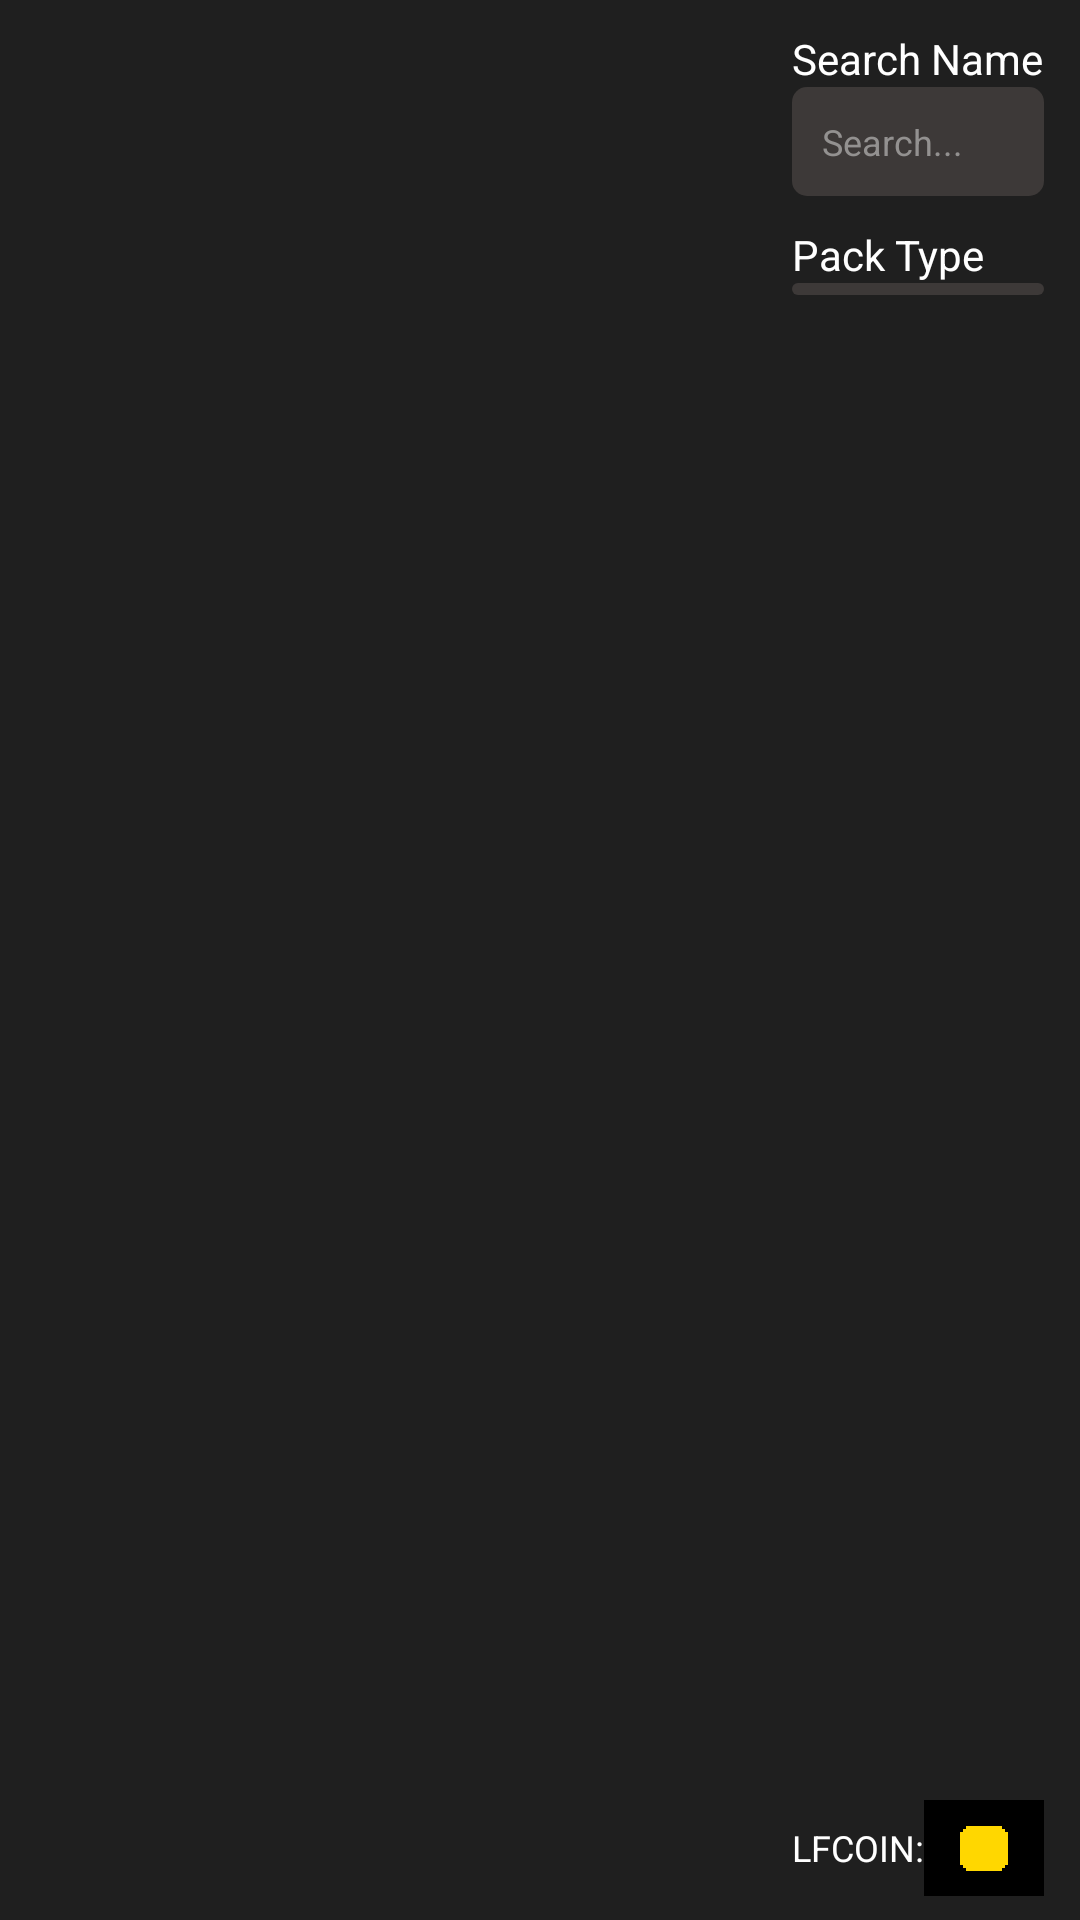

Produce the Android XML layout that renders to this screen, including the resource entries it uses.
<!-- AndroidManifest.xml: application theme MinecraftLauncherTheme -->
<!-- res/layout/fragment_marketplace.xml -->
<?xml version="1.0" encoding="utf-8"?>
<androidx.constraintlayout.widget.ConstraintLayout xmlns:android="http://schemas.android.com/apk/res/android"
    xmlns:tools="http://schemas.android.com/tools"
    android:layout_width="match_parent"
    android:layout_height="match_parent"
    xmlns:app="http://schemas.android.com/apk/res-auto"
    android:background="@color/white"
    tools:context=".ui.fragment.Marketplace">

    <androidx.constraintlayout.widget.Guideline
        android:layout_width="wrap_content"
        android:layout_height="wrap_content"
        android:id="@+id/guideline"
        app:layout_constraintGuide_percent="0.7"
        android:orientation="vertical"
        />

    <LinearLayout
        android:layout_width="0dp"
        android:background="#1F1F1F"
        android:layout_height="match_parent"
        android:id="@+id/left"
        android:orientation="horizontal"
        app:layout_constraintStart_toStartOf="parent"
        app:layout_constraintEnd_toStartOf="@id/guideline"
        app:layout_constraintTop_toTopOf="parent"
        app:layout_constraintBottom_toBottomOf="parent"
        >
        <androidx.recyclerview.widget.RecyclerView
            android:id="@+id/recyclerView"
            android:layout_width="match_parent"
            android:layout_height="match_parent"
            android:padding="8dp"
            tools:listitem="@layout/item_marketplace" />
    </LinearLayout>

    
    <ProgressBar
        android:id="@+id/leftLoading"
        style="?android:attr/progressBarStyleLarge"
        android:layout_width="wrap_content"
        android:layout_height="wrap_content"
        android:indeterminate="true"
        android:visibility="gone"
        app:layout_constraintStart_toStartOf="parent"
        app:layout_constraintEnd_toStartOf="@id/guideline"
        app:layout_constraintTop_toTopOf="parent"
        app:layout_constraintBottom_toBottomOf="parent"
        app:layout_constraintHorizontal_bias="0.5"
        app:layout_constraintVertical_bias="0.5"/>

    <ScrollView
        android:id="@+id/rightSidebar"
        android:layout_width="0dp"
        android:layout_height="0dp"
        android:background="#1F1F1F"
        android:orientation="vertical"
        app:layout_constraintTop_toTopOf="parent"
        app:layout_constraintBottom_toTopOf="@id/lfCoinFooter"
        app:layout_constraintEnd_toEndOf="parent"
        app:layout_constraintStart_toEndOf="@id/guideline">

        <LinearLayout
            android:layout_width="match_parent"
            android:orientation="vertical"
            android:paddingHorizontal="12dp"
            android:layout_height="wrap_content">

            <TextView
                android:id="@+id/searchText"
                android:layout_width="match_parent"
                android:layout_height="wrap_content"
                android:layout_marginTop="10dp"
                android:text="Search Name"
                android:textColor="@color/white"/>
            <EditText
                android:hint="Search..."
                android:textColorHint="@color/gray"
                android:id="@+id/searchEditText"
                android:singleLine="true"
                android:textSize="12dp"
                android:paddingVertical="8sp"
                android:layout_width="match_parent"
                android:textColor="@color/white"
                android:layout_height="wrap_content"
                android:background="@drawable/spinner_item_bg"
                android:imeOptions="actionSearch"
                android:inputType="text"
                />
            <TextView
                android:id="@+id/packType"
                android:layout_width="match_parent"
                android:layout_height="wrap_content"
                android:layout_marginTop="10dp"
                android:text="Pack Type"
                android:textColor="@color/white"/>
            <Spinner
                android:background="@drawable/spinner_item_bg"
                android:id="@+id/pack_spinner"
                android:layout_width="match_parent"
                android:layout_height="wrap_content"/>
        </LinearLayout>
    </ScrollView>

    <LinearLayout
        android:id="@+id/lfCoinFooter"
        android:layout_width="0dp"
        android:layout_height="wrap_content"
        android:orientation="horizontal"
        android:background="#1F1F1F"
        android:paddingVertical="8dp"
        android:paddingHorizontal="12dp"
        android:gravity="center_vertical"
        app:layout_constraintBottom_toBottomOf="parent"
        app:layout_constraintStart_toEndOf="@id/guideline"
        app:layout_constraintEnd_toEndOf="parent">

        <TextView
            android:id="@+id/textLFCoin"
            android:layout_width="wrap_content"
            android:layout_height="wrap_content"
            android:text="LFCOIN:"
            android:textColor="@android:color/white"
            android:textSize="12sp"
            />

        <View
            android:layout_width="0dp"
            android:layout_height="0dp"
            android:layout_weight="1" />

        <LinearLayout
            android:layout_width="wrap_content"
            android:layout_height="wrap_content"
            android:orientation="horizontal"
            android:background="#000000" android:gravity="center_vertical"
            android:paddingVertical="4dp"
            android:paddingHorizontal="8dp">

            <ImageView
                android:id="@+id/iconLFCoin2"
                android:layout_width="24dp"
                android:layout_height="24dp"
                android:src="@drawable/coin"
                app:tint="#FFD700" /> <TextView
            android:id="@+id/lfCoinAmount"
            android:layout_width="wrap_content"
            android:layout_height="wrap_content"
            android:text="100"
            android:textColor="@android:color/white"
            android:textSize="12sp"
            android:layout_marginStart="8dp"
            tools:text="100" />

        </LinearLayout>
        <TextView
            android:id="@+id/addLfCoinText"
            android:layout_width="wrap_content"
            android:layout_height="wrap_content"
            android:text="+"
            android:textColor="@android:color/white"
            android:textSize="16sp"
            android:layout_marginStart="12dp"
            android:padding="4dp"
            android:background="?attr/selectableItemBackground"
            android:contentDescription="Add LFCoin"/>

    </LinearLayout>

</androidx.constraintlayout.widget.ConstraintLayout>
<!-- res/layout/item_marketplace.xml (included above) -->
<?xml version="1.0" encoding="utf-8"?>
<com.google.android.material.card.MaterialCardView xmlns:android="http://schemas.android.com/apk/res/android"
    xmlns:app="http://schemas.android.com/apk/res-auto"
    xmlns:tools="http://schemas.android.com/tools"
    android:layout_width="match_parent"
    android:layout_height="wrap_content"
    android:layout_margin="6dp"
    app:cardCornerRadius="0dp" app:cardElevation="2dp"
    app:cardBackgroundColor="#2A2A2A">

    <LinearLayout
        android:layout_width="match_parent"
        android:layout_height="wrap_content"
        android:orientation="horizontal"
        android:padding="10dp">

        <ImageView
            android:id="@+id/imgCover"
            android:layout_width="70dp"
            android:layout_height="70dp"
            android:scaleType="centerCrop"
            android:contentDescription="cover"/>

        <LinearLayout
            android:layout_width="0dp"
            android:layout_height="wrap_content"
            android:layout_marginStart="10dp"
            android:layout_weight="1"
            android:orientation="vertical">

            <TextView
                android:id="@+id/txtTitle"
                android:layout_width="match_parent"
                android:layout_height="wrap_content"
                android:textColor="#FFFFFF"
                android:textStyle="bold"
                android:textSize="16sp"
                tools:text="World Flat House Map"/>

            <LinearLayout
                android:id="@+id/tagsContainer"
                android:layout_width="wrap_content"
                android:layout_height="wrap_content"
                android:orientation="horizontal"
                android:layout_marginTop="4dp">

                <TextView
                    android:id="@+id/txtTypeChip"
                    android:layout_width="wrap_content"
                    android:layout_height="wrap_content"
                    android:textColor="#B0E0FF"
                    android:textSize="12sp"
                    android:paddingHorizontal="8dp"
                    android:paddingVertical="2dp"
                    android:background="@drawable/spinner_item_bg"
                    tools:text="Maps"/>

                <TextView
                    android:id="@+id/txtPrice"
                    android:layout_width="wrap_content"
                    android:layout_height="wrap_content"
                    android:layout_marginStart="6dp"
                    android:textColor="#FFD700"
                    android:textSize="12sp"
                    android:paddingHorizontal="8dp"
                    android:paddingVertical="2dp"
                    android:background="@drawable/spinner_item_bg"
                    tools:text="10 LFC"/>
            </LinearLayout>

            <TextView
                android:id="@+id/txtDesc"
                android:layout_width="match_parent"
                android:layout_height="wrap_content"
                android:layout_marginTop="6dp"
                android:maxLines="3"
                android:ellipsize="end"
                android:textColor="#DDDDDD"
                android:textSize="13sp"
                tools:text="Immersive cooking and planting ..."/>

            <TextView
                android:id="@+id/txtMeta"
                android:layout_width="match_parent"
                android:layout_height="wrap_content"
                android:layout_marginTop="8dp"
                android:textColor="#AAAAAA"
                android:textSize="11sp"
                tools:text="Author: MinhthongVNMC   Created: 2025-10-11"/>

        </LinearLayout>

    </LinearLayout>

</com.google.android.material.card.MaterialCardView>
<!-- resources referenced by this layout -->
<resources>
  <color name="gray">#939190</color>
  <color name="white">#FFFFFFFF</color>
  <!-- drawable coin: vector/xml drawable (drawable, 3998 chars, omitted) -->
  <!-- drawable spinner_item_bg (drawable) -->
  <?xml version="1.0" encoding="utf-8"?>
  <shape xmlns:android="http://schemas.android.com/apk/res/android"
      android:shape="rectangle">
      
      <solid android:color="#3D3938" />
  
      
      <corners android:radius="5dp" />
      
  
      
      <padding
          android:left="2dp"
          android:top="2dp"
          android:right="2dp"
          android:bottom="2dp" />
  </shape>
  <style name="MinecraftLauncherTheme" parent="Theme.AppCompat.Light.NoActionBar">
          
          <item name="android:windowNoTitle">true</item>
          <item name="android:windowActionBar">false</item>
          <item name="android:windowFullscreen">true</item>
          <item name="android:windowContentOverlay">@null</item>
  
          
          <item name="editTextStyle">@style/LegacyEditText</item>
          <item name="android:editTextStyle">@style/LegacyEditText</item>
  
          
          <item name="android:textColorHighlight">@color/lf_text_highlight</item>
          <item name="colorControlHighlight">@color/lf_color_control_highlight</item>
  
          
          <item name="android:windowBackground">@android:color/black</item>
  
          
          <item name="android:textViewStyle">@style/LegacyTextView</item>
  
          
          <item name="android:textAppearance">@style/LegacyTextAppearance</item>
          <item name="android:textAppearanceLarge">@style/LegacyTextAppearance.Large</item>
          <item name="android:textAppearanceMedium">@style/LegacyTextAppearance.Medium</item>
          <item name="android:textAppearanceSmall">@style/LegacyTextAppearance.Small</item>
      </style>
  <style name="LegacyEditText" parent="@android:style/Widget.EditText">
          
          <item name="android:background">@drawable/edittext_background</item>
          <item name="android:textColor">#FFFFFF</item>
          <item name="android:textColorHint">#AAAAAA</item>
          <item name="android:padding">10dp</item>
          <item name="android:textColorHighlight">@color/lf_text_highlight</item>
          <item name="android:textCursorDrawable">@null</item>
      </style>
  <color name="lf_text_highlight">#6633B5E5</color>
  <color name="lf_color_control_highlight">#3333B5E5</color>
  <style name="LegacyTextView" parent="@android:style/Widget.TextView">
          <item name="android:textColorHighlight">@color/lf_text_highlight</item>
      </style>
  <style name="LegacyTextAppearance" parent="@android:style/TextAppearance">
          <item name="android:textColorHighlight">@color/lf_text_highlight</item>
      </style>
  <style name="LegacyTextAppearance.Large" parent="@android:style/TextAppearance.Large">
          <item name="android:textColorHighlight">@color/lf_text_highlight</item>
      </style>
  <style name="LegacyTextAppearance.Medium" parent="@android:style/TextAppearance.Medium">
          <item name="android:textColorHighlight">@color/lf_text_highlight</item>
      </style>
  <style name="LegacyTextAppearance.Small" parent="@android:style/TextAppearance.Small">
          <item name="android:textColorHighlight">@color/lf_text_highlight</item>
      </style>
  <!-- drawable edittext_background (drawable) -->
  <?xml version="1.0" encoding="utf-8"?>
  <shape xmlns:android="http://schemas.android.com/apk/res/android"
      android:shape="rectangle">
  
      
      <solid android:color="#33FFFFFF" />
  
      
      <stroke
          android:width="1dp"
          android:color="#FFFFFF" />
  
      
      <corners android:radius="4dp" />
  
      
      <padding
          android:left="8dp"
          android:top="8dp"
          android:right="8dp"
          android:bottom="8dp" />
  </shape>
</resources>
